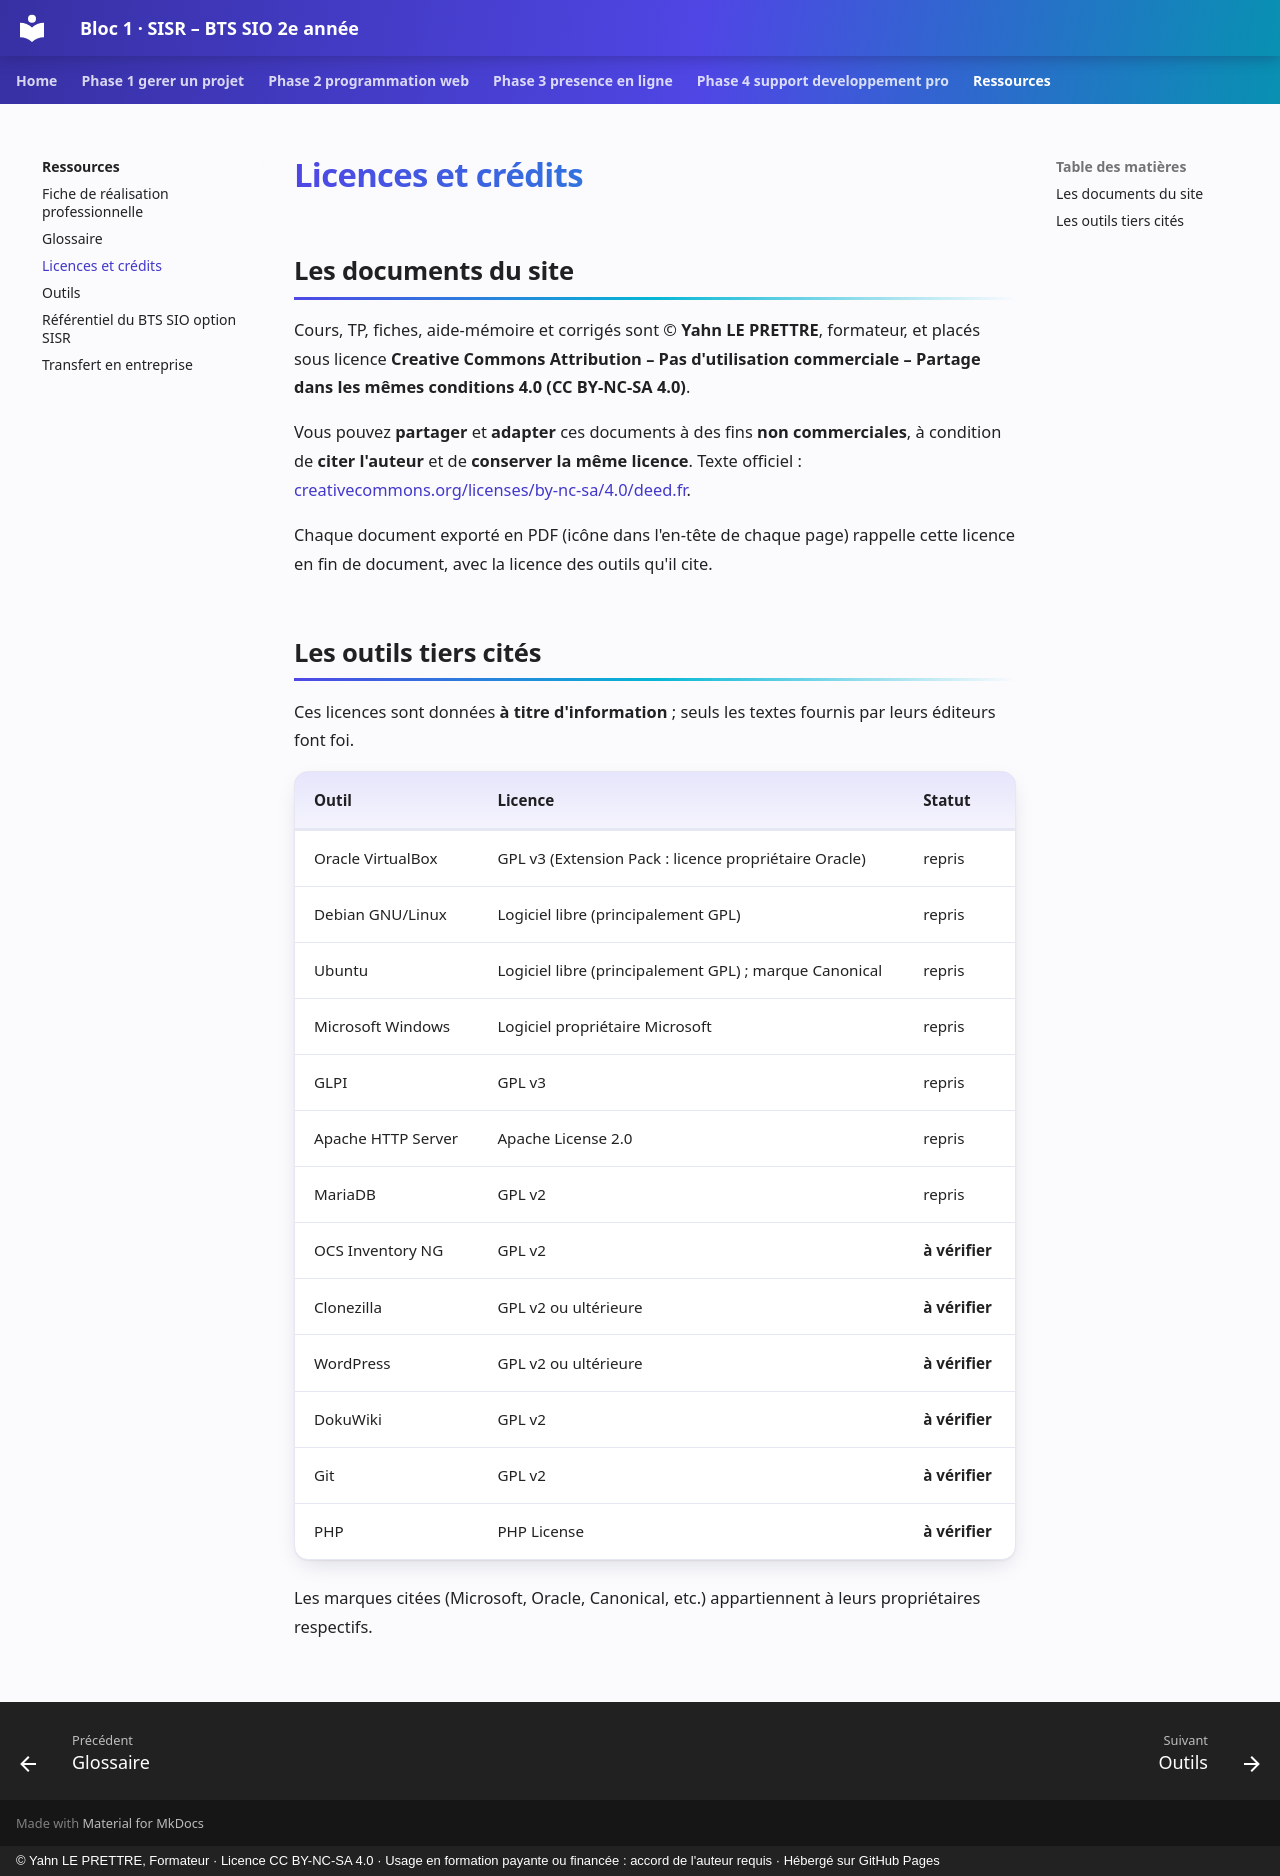

repository: YahnLP/bts2-sio-sisr-bloc1 · page: ressources/licences/index.html · generator: mkdocs · copyright: © Yahn LE PRETTRE, Formateur · Licence CC BY-NC-SA 4.0 · Usage en formation payante ou financée : accord de l'auteur requis · Hébergé sur GitHub Pages

# Licences et crédits

## Les documents du site

Cours, TP, fiches, aide-mémoire et corrigés sont © **Yahn LE PRETTRE**, formateur, et placés sous licence **Creative Commons Attribution – Pas d'utilisation commerciale – Partage dans les mêmes conditions 4.0 (CC BY-NC-SA 4.0)**.

Vous pouvez **partager** et **adapter** ces documents à des fins **non commerciales**, à condition de **citer l'auteur** et de **conserver la même licence**. Texte officiel : [creativecommons.org/licenses/by-nc-sa/4.0/deed.fr](https://creativecommons.org/licenses/by-nc-sa/4.0/deed.fr).

Chaque document exporté en PDF (icône dans l'en-tête de chaque page) rappelle cette licence en fin de document, avec la licence des outils qu'il cite.

## Les outils tiers cités

Ces licences sont données **à titre d'information** ; seuls les textes fournis par leurs éditeurs font foi.

| Outil | Licence | Statut |
|---|---|---|
| Oracle VirtualBox | GPL v3 (Extension Pack : licence propriétaire Oracle) | repris |
| Debian GNU/Linux | Logiciel libre (principalement GPL) | repris |
| Ubuntu | Logiciel libre (principalement GPL) ; marque Canonical | repris |
| Microsoft Windows | Logiciel propriétaire Microsoft | repris |
| GLPI | GPL v3 | repris |
| Apache HTTP Server | Apache License 2.0 | repris |
| MariaDB | GPL v2 | repris |
| OCS Inventory NG | GPL v2 | **à vérifier** |
| Clonezilla | GPL v2 ou ultérieure | **à vérifier** |
| WordPress | GPL v2 ou ultérieure | **à vérifier** |
| DokuWiki | GPL v2 | **à vérifier** |
| Git | GPL v2 | **à vérifier** |
| PHP | PHP License | **à vérifier** |

Les marques citées (Microsoft, Oracle, Canonical, etc.) appartiennent à leurs propriétaires respectifs.
